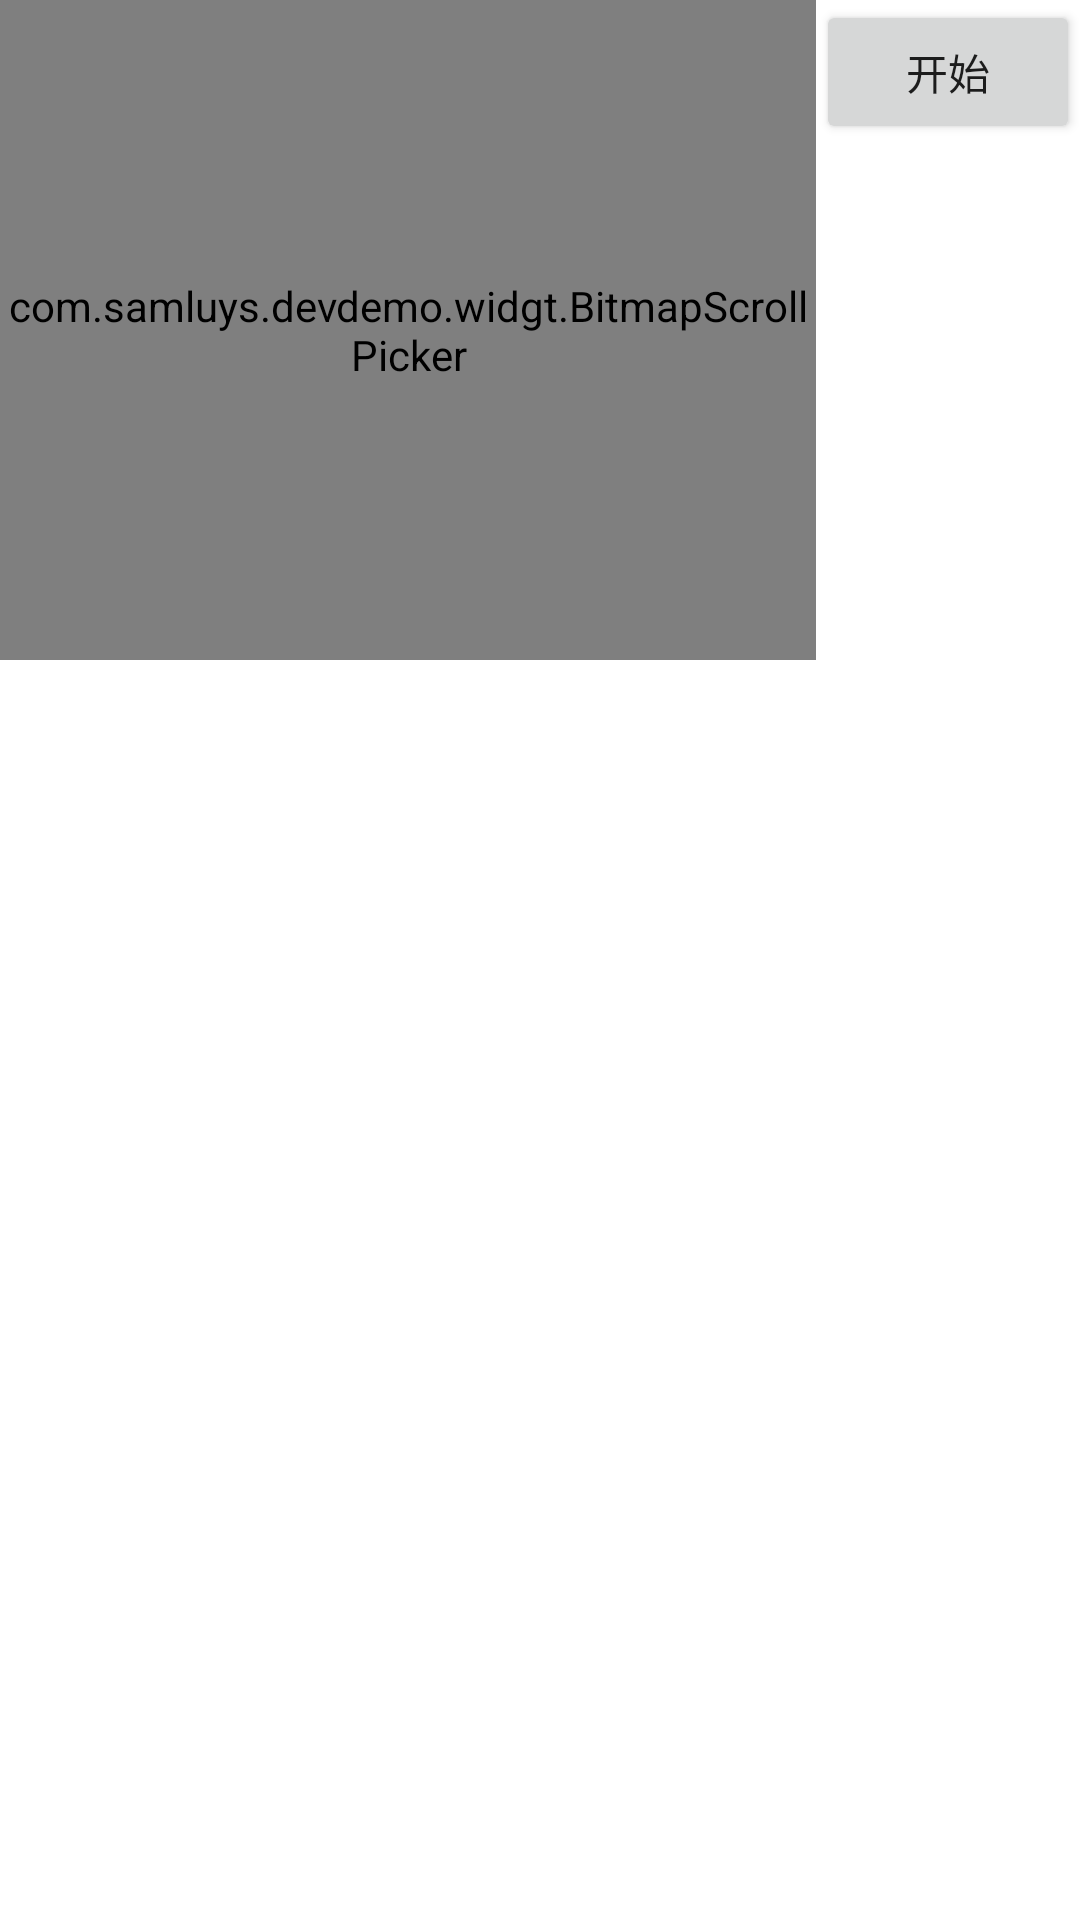

The Android layout XML behind this screen, and the referenced resources:
<!-- AndroidManifest.xml: application theme Theme.Container -->
<!-- res/layout/activity_scroll_picker.xml -->
<?xml version="1.0" encoding="utf-8"?>
<LinearLayout xmlns:android="http://schemas.android.com/apk/res/android"
    xmlns:app="http://schemas.android.com/apk/res-auto"
    xmlns:tools="http://schemas.android.com/tools"
    android:layout_width="match_parent"
    android:layout_height="match_parent"
    tools:context=".ScrollPickerActivity">

    <com.samluys.devdemo.widgt.BitmapScrollPicker
        android:id="@+id/picker_02"
        android:layout_width="wrap_content"
        android:layout_height="220dp"
        android:layout_weight="1"
        android:background="#888888"
        app:spv_disallow_intercept_touch="true"
        app:spv_draw_bitmap_height="50dp"
        app:spv_draw_bitmap_mode="center"
        app:spv_draw_bitmap_width="50dp"
        app:spv_is_circulation="true"
        app:spv_max_scale="1.2"
        app:spv_min_scale="1.0"
        app:spv_orientation="horizontal"
        app:spv_visible_item_count="5"
        />

    <Button
        android:id="@+id/btn_start"
        android:layout_width="wrap_content"
        android:layout_height="wrap_content"
        android:text="开始"/>

</LinearLayout>
<!-- resources referenced by this layout -->
<resources>
  <style name="Theme.Container" parent="Theme.AppCompat.Light.NoActionBar">
          
          <item name="android:windowIsTranslucent">true</item>
          <item name="android:windowBackground">@android:color/transparent</item>
      </style>
</resources>
